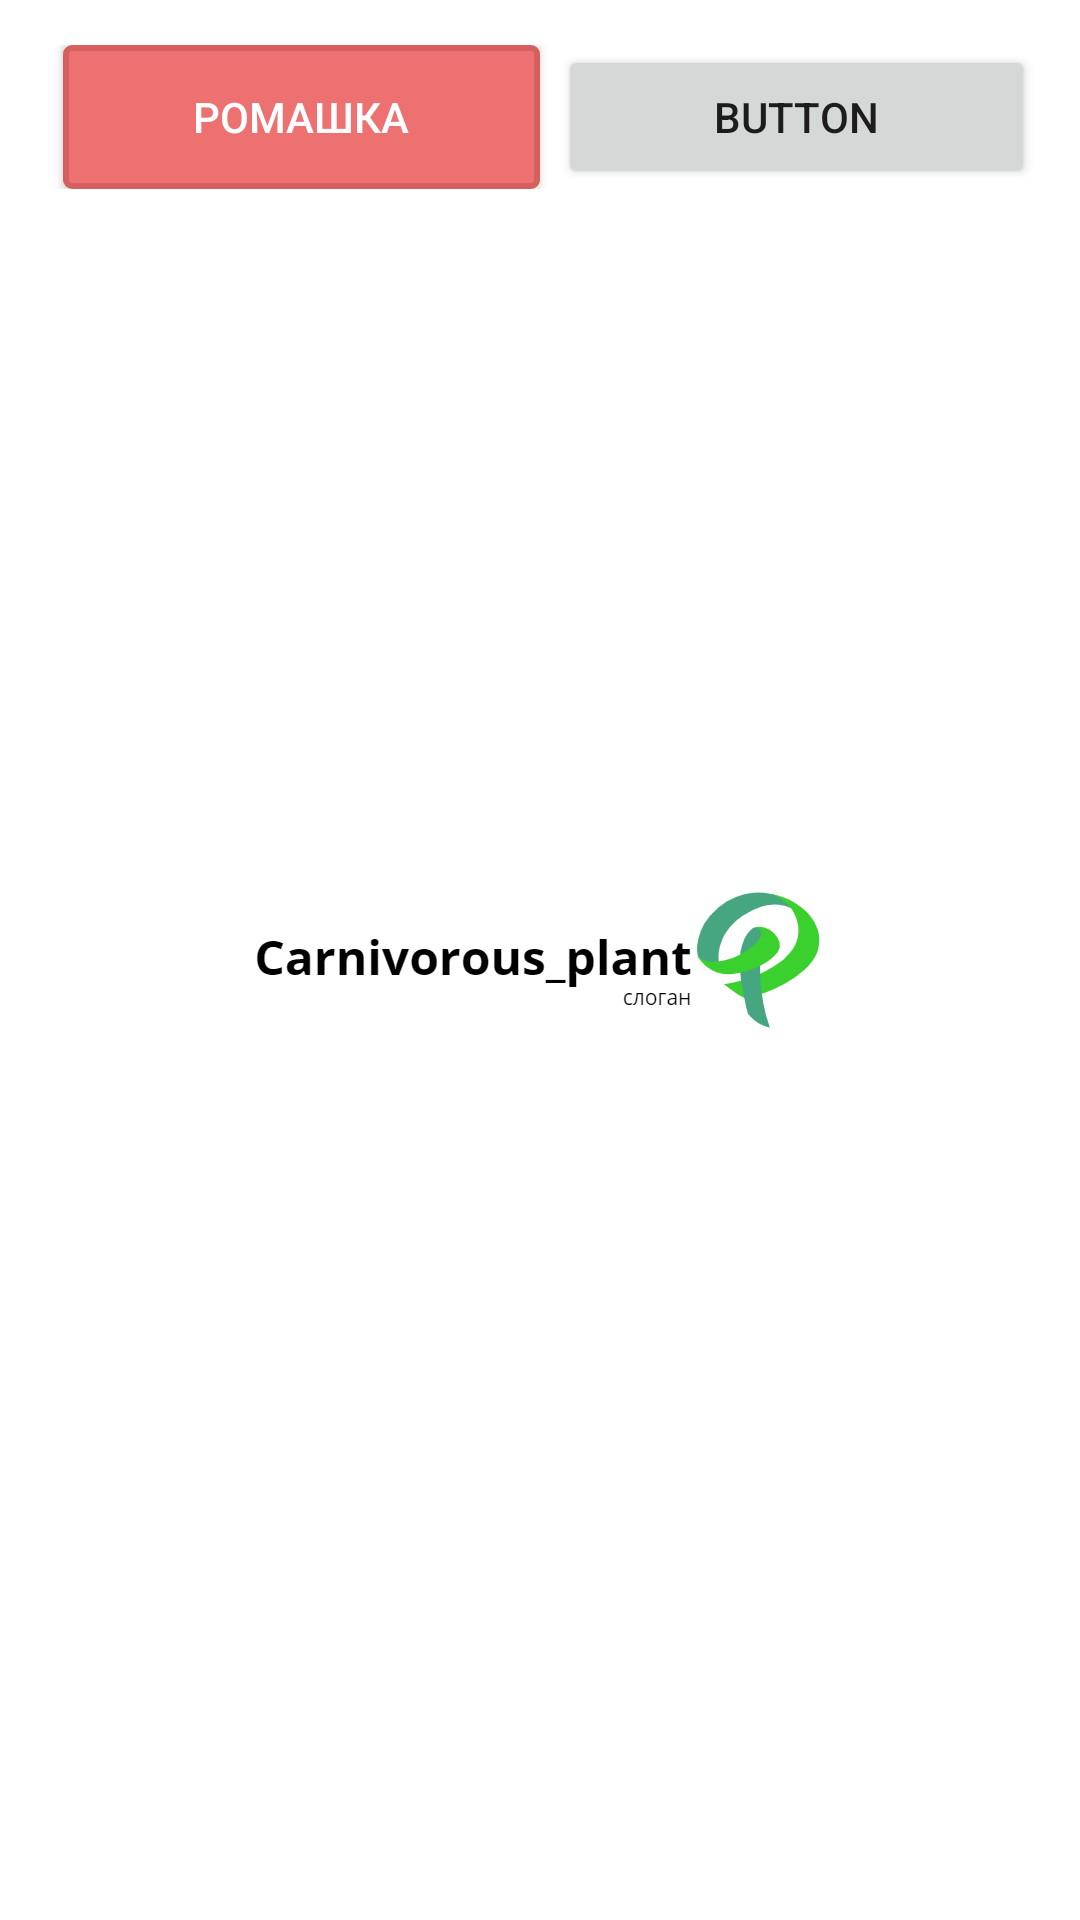

Reconstruct the res/layout file that produces this screen, plus the resources it refers to.
<!-- AndroidManifest.xml: application theme AppTheme -->
<!-- res/layout/activity_map_activity.xml -->
<?xml version="1.0" encoding="utf-8"?>

<RelativeLayout xmlns:android="http://schemas.android.com/apk/res/android"
    xmlns:app="http://schemas.android.com/apk/res-auto"
    xmlns:tools="http://schemas.android.com/tools"
    android:background="@drawable/bg"
    android:id="@+id/btn_image"
    android:layout_width="wrap_content"
    android:layout_height="wrap_content"
    tools:context=".MapActivity">


    <LinearLayout
        android:layout_width="match_parent"
        android:layout_height="wrap_content"
        android:layout_marginTop="25dp"
        android:layout_above="@+id/text_bottom"
        android:layout_margin="15dp"
        android:weightSum="2"
        android:orientation="horizontal">

        <Button
            android:id="@+id/button_for_"
            android:layout_width="wrap_content"
            android:layout_height="wrap_content"
            android:layout_marginLeft="6dp"
            android:layout_marginRight="6dp"
            android:layout_weight="1"
            android:background="@drawable/btn_sig_in"
            android:text="@string/button_for_description"
            android:textColor="@android:color/white" />

        <Button
            android:id="@+id/button_fl2"
            android:layout_width="wrap_content"
            android:layout_height="wrap_content"
            android:layout_weight="1"
            android:text="Button" />
    </LinearLayout>

</RelativeLayout>
<!-- resources referenced by this layout -->
<resources>
  <!-- drawable bg: png bitmap (drawable-v24, 58115 bytes) -->
  <!-- drawable btn_sig_in (drawable) -->
  <?xml version="1.0" encoding="utf-8"?>
  
  <ripple xmlns:android="http://schemas.android.com/apk/res/android"
      xmlns:tools="http://schemas.android.com/tools"
      android:color="@color/ripple_effect"
      tools:targetApi="lollipop">
  
      <item>
          <shape android:shape="rectangle">
              <solid android:color="@color/btn_sign_in"></solid>
              <stroke android:color="@color/btn_sign_in_stroke" android:width="2dp"></stroke>
              <corners android:radius="2dp"></corners>
          </shape>
          </item>
  </ripple>
  <string name="button_for_description">Ромашка</string>
  <style name="AppTheme" parent="Theme.AppCompat.Light.NoActionBar">
          
          <item name="colorPrimary">@color/colorPrimary</item>
          <item name="colorPrimaryDark">@color/colorPrimaryDark</item>
          <item name="colorAccent">@color/colorAccent</item>
          <item name="android:windowFullscreen">true</item>&gt;
      </style>
  <color name="ripple_effect">#aa5353</color>
  <color name="btn_sign_in">#ed7171</color>
  <color name="btn_sign_in_stroke">#d66060</color>
  <color name="colorPrimary">#6200EE</color>
  <color name="colorPrimaryDark">#3700B3</color>
  <color name="colorAccent">#03DAC5</color>
</resources>
